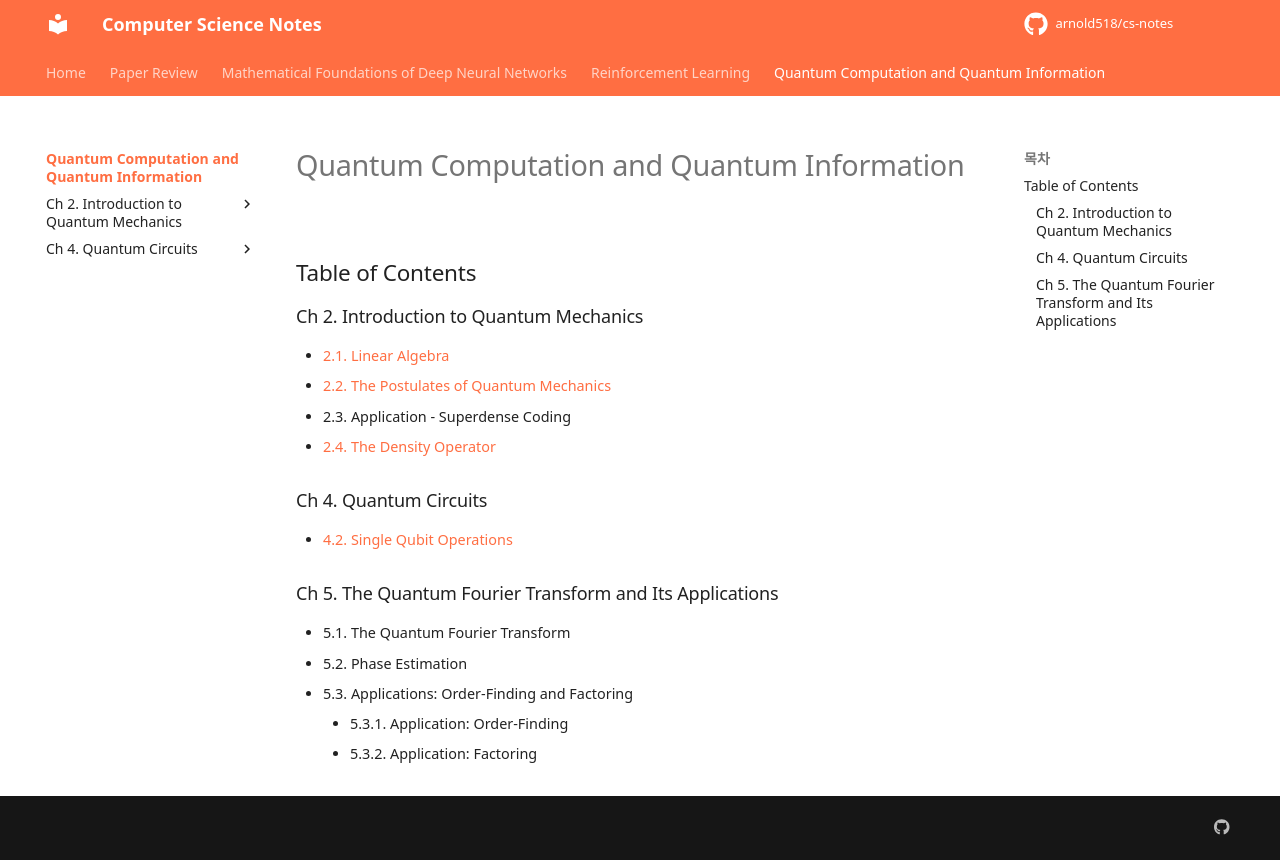

repository: arnold518/cs-notes · page: qcqi/index.html · generator: mkdocs

# Quantum Computation and Quantum Information

## Table of Contents

### Ch 2. Introduction to Quantum Mechanics

- [2.1. Linear Algebra](2.1.md)
- [2.2. The Postulates of Quantum Mechanics](2.2.md)
- 2.3. Application - Superdense Coding
- [2.4. The Density Operator](2.4.md)

### Ch 4. Quantum Circuits

- [4.2. Single Qubit Operations](4.2.md)

### Ch 5. The Quantum Fourier Transform and Its Applications

- 5.1. The Quantum Fourier Transform
- 5.2. Phase Estimation
- 5.3. Applications: Order-Finding and Factoring
    - 5.3.1. Application: Order-Finding
    - 5.3.2. Application: Factoring
